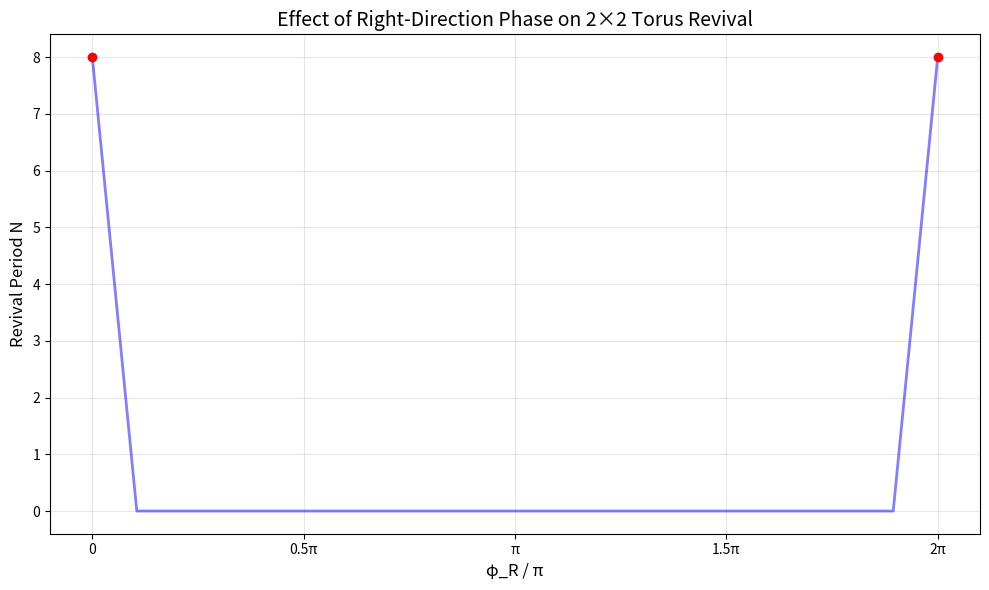

This figure's Python source:
# -*- coding: utf-8 -*-
"""EXP028a parameterised coin with phases non separable coin tori revival hunt n x m.ipynb

Automatically generated by Colab.

Original file is located at
    https://colab.research.google.com/drive/1UjfyQR_b7VwiQmzvNo3FlVPl_F5O3QLM
"""

"""
EXP028a: FULLY PARAMETERIZED 4×4 COIN FOR NON-SEPARABLE QUANTUM WALKS
Generalizing Dukes' 2×2 coin (ρ, α, β) to 4×4 with phases

Dukes' 2×2 coin:
C₂ = [[√ρ, √(1-ρ)e^{iα}], [√(1-ρ)e^{iβ}, -√ρ e^{i(α+β)}]]

For 4×4, we need a structure that maintains unitarity while allowing
independent phase control for each direction.
"""

import numpy as np
import matplotlib.pyplot as plt
from scipy.linalg import expm
import warnings
warnings.filterwarnings('ignore')


class FullyParameterized4x4Coin:
    """
    Fully parameterized 4×4 coin for 2D quantum walks.

    Parameterization strategy:
    1. Base amplitudes from probabilities (p, q, r, s)
    2. Phases for each direction (φ_R, φ_L, φ_U, φ_D)
    3. Coupling phases (θ_RL, θ_RU, θ_RD, etc.) for interference

    Total parameters: 4 probabilities + 4 direction phases + 6 coupling phases = 14
    (plus global phase = 15 total for SU(4))
    """

    @staticmethod
    def dukes_2x2(rho, alpha, beta):
        """Dukes' original 2×2 SU(2) coin."""
        return np.array([
            [np.sqrt(rho), np.sqrt(1-rho) * np.exp(1j * alpha)],
            [np.sqrt(1-rho) * np.exp(1j * beta), -np.sqrt(rho) * np.exp(1j * (alpha + beta))]
        ])

    @staticmethod
    def separable_with_phases(rho_x, alpha_x, beta_x, rho_y, alpha_y, beta_y):
        """
        Separable 4×4 coin with phases: C = C_x ⊗ C_y

        This uses Dukes' 2×2 coins for x and y directions independently.
        Total parameters: 6 (3 per 2×2 coin)
        """
        C_x = FullyParameterized4x4Coin.dukes_2x2(rho_x, alpha_x, beta_x)
        C_y = FullyParameterized4x4Coin.dukes_2x2(rho_y, alpha_y, beta_y)
        return np.kron(C_x, C_y)

    @staticmethod
    def grover_like_bias(p, q, r, s, phi_R=0, phi_L=0, phi_U=0, phi_D=0):
        """
        Grover-like biased coin with direction phases.

        Parameters:
        - p, q, r, s: probabilities for R, L, U, D (must sum to 1)
        - phi_R, phi_L, phi_U, phi_D: phase offsets for each direction

        The base matrix has the Grover structure, then each row gets a phase.
        """
        sqrt_p, sqrt_q, sqrt_r, sqrt_s = np.sqrt(p), np.sqrt(q), np.sqrt(r), np.sqrt(s)

        # Base Grover-like matrix (real)
        C_base = np.array([
            [sqrt_p, sqrt_q, sqrt_r, sqrt_s],
            [sqrt_p, -sqrt_q, sqrt_r, -sqrt_s],
            [sqrt_p, sqrt_q, -sqrt_r, -sqrt_s],
            [sqrt_p, -sqrt_q, -sqrt_r, sqrt_s]
        ])

        # Apply row phases (each row corresponds to output direction)
        row_phases = np.array([np.exp(1j * phi_R), np.exp(1j * phi_L),
                                np.exp(1j * phi_U), np.exp(1j * phi_D)])

        C = C_base * row_phases[:, np.newaxis]

        # Also add column phases (input direction phases)
        col_phases = np.array([np.exp(1j * phi_R), np.exp(1j * phi_L),
                                np.exp(1j * phi_U), np.exp(1j * phi_D)])
        C = C * col_phases[np.newaxis, :]

        return C

    @staticmethod
    def full_parameterized(p, q, r, s,
                           alpha_R, alpha_L, alpha_U, alpha_D,
                           beta_RL, beta_RU, beta_RD, beta_LU, beta_LD, beta_UD):
        """
        Fully parameterized 4×4 coin with 14 parameters.

        Parameters:
        - p, q, r, s: probabilities (4 parameters, sum to 1)
        - alpha_*: direction phases (4 parameters)
        - beta_**: coupling phases (6 parameters)

        Structure: C = D_out * G * D_in, where:
        - D_out = diag(e^{iα_R}, e^{iα_L}, e^{iα_U}, e^{iα_D})
        - G = Grover-like matrix with coupling phases
        - D_in = diag(e^{iα_R}, e^{iα_L}, e^{iα_U}, e^{iα_D}) * coupling phases
        """
        sqrt_p, sqrt_q, sqrt_r, sqrt_s = np.sqrt(p), np.sqrt(q), np.sqrt(r), np.sqrt(s)

        # Base amplitude matrix
        A = np.array([
            [sqrt_p, sqrt_q, sqrt_r, sqrt_s],
            [sqrt_p, -sqrt_q, sqrt_r, -sqrt_s],
            [sqrt_p, sqrt_q, -sqrt_r, -sqrt_s],
            [sqrt_p, -sqrt_q, -sqrt_r, sqrt_s]
        ])

        # Apply coupling phases (off-diagonal phases)
        A[0, 1] *= np.exp(1j * beta_RL)
        A[0, 2] *= np.exp(1j * beta_RU)
        A[0, 3] *= np.exp(1j * beta_RD)
        A[1, 2] *= np.exp(1j * beta_LU)
        A[1, 3] *= np.exp(1j * beta_LD)
        A[2, 3] *= np.exp(1j * beta_UD)
        A[1, 0] *= np.exp(1j * beta_RL)
        A[2, 0] *= np.exp(1j * beta_RU)
        A[3, 0] *= np.exp(1j * beta_RD)
        A[2, 1] *= np.exp(1j * beta_LU)
        A[3, 1] *= np.exp(1j * beta_LD)
        A[3, 2] *= np.exp(1j * beta_UD)

        # Apply output direction phases
        out_phases = np.array([np.exp(1j * alpha_R), np.exp(1j * alpha_L),
                                np.exp(1j * alpha_U), np.exp(1j * alpha_D)])
        A = A * out_phases[:, np.newaxis]

        # Apply input direction phases
        in_phases = np.array([np.exp(1j * alpha_R), np.exp(1j * alpha_L),
                               np.exp(1j * alpha_U), np.exp(1j * alpha_D)])
        A = A * in_phases[np.newaxis, :]

        # Normalize to ensure unitarity (Gram-Schmidt)
        # This ensures columns are orthonormal
        C = A.copy()
        for i in range(4):
            # Normalize column i
            norm = np.sqrt(np.sum(np.abs(C[:, i])**2))
            if norm > 0:
                C[:, i] /= norm
            # Orthogonalize against previous columns
            for j in range(i):
                C[:, i] -= np.vdot(C[:, j], C[:, i]) * C[:, j]

        return C

    @staticmethod
    def random_su4():
        """Generate a random SU(4) matrix."""
        H = np.random.randn(4, 4) + 1j * np.random.randn(4, 4)
        H = H + H.conj().T
        H = H - np.trace(H) / 4 * np.eye(4)
        return expm(1j * H)


class NonSeparableWalkPhased:
    """Non-separable quantum walk on torus with fully parameterized coin."""

    def __init__(self, n, m):
        self.n = n
        self.m = m
        self.N = n * m
        self.dim = 4 * self.N
        self.R, self.L, self.U, self.D = 0, 1, 2, 3
        self._build_neighbors()

    def _build_neighbors(self):
        self.right_neighbor = np.zeros(self.N, dtype=int)
        self.left_neighbor = np.zeros(self.N, dtype=int)
        self.up_neighbor = np.zeros(self.N, dtype=int)
        self.down_neighbor = np.zeros(self.N, dtype=int)

        for i in range(self.n):
            for j in range(self.m):
                idx = i * self.m + j
                self.right_neighbor[idx] = i * self.m + ((j + 1) % self.m)
                self.left_neighbor[idx] = i * self.m + ((j - 1) % self.m)
                self.up_neighbor[idx] = ((i - 1) % self.n) * self.m + j
                self.down_neighbor[idx] = ((i + 1) % self.n) * self.m + j

    def build_evolution_operator(self, coin):
        """Build U = S · (I_N ⊗ C)."""
        S_total = np.zeros((self.dim, self.dim), dtype=complex)

        for pos in range(self.N):
            S_total[4 * self.right_neighbor[pos] + self.R, 4 * pos + self.R] = 1
            S_total[4 * self.left_neighbor[pos] + self.L, 4 * pos + self.L] = 1
            S_total[4 * self.up_neighbor[pos] + self.U, 4 * pos + self.U] = 1
            S_total[4 * self.down_neighbor[pos] + self.D, 4 * pos + self.D] = 1

        I_N = np.eye(self.N)
        C_total = np.kron(I_N, coin)
        return S_total @ C_total

    def get_initial_state(self, pos=0, coin_state=0):
        """Initial state: position (0,0), coin state R (0)."""
        psi = np.zeros(self.dim, dtype=complex)
        psi[4 * pos + coin_state] = 1.0
        return psi

    def check_revival(self, U, max_N=50, tol=1e-8):
        """Check for revivals up to max_N steps."""
        psi0 = self.get_initial_state()
        psi = psi0.copy()

        revivals = []
        fidelities = []

        for N in range(1, max_N + 1):
            psi = U @ psi
            fidelity = np.abs(np.vdot(psi0, psi))**2
            fidelities.append(fidelity)
            if fidelity > 1 - tol:
                revivals.append(N)

        return revivals, fidelities


def explore_phase_effects():
    """
    Explore how phases affect revival behavior on the 2×2 torus.
    """
    print("\n" + "=" * 80)
    print("EXPLORING PHASE EFFECTS ON 2×2 TORUS REVIVALS")
    print("=" * 80)

    walk = NonSeparableWalkPhased(2, 2)

    # Base symmetric Grover (p=q=r=s=0.25, no phases)
    print("\n1. Base symmetric Grover (p=q=r=s=0.25, all phases = 0):")
    coin_base = FullyParameterized4x4Coin.grover_like_bias(0.25, 0.25, 0.25, 0.25)
    U = walk.build_evolution_operator(coin_base)
    revivals, _ = walk.check_revival(U, max_N=30)
    print(f"   Revivals at N = {revivals}")

    # Add phase to Right direction
    print("\n2. Adding phase φ_R = π/2:")
    coin_phased = FullyParameterized4x4Coin.grover_like_bias(0.25, 0.25, 0.25, 0.25,
                                                              phi_R=np.pi/2)
    U = walk.build_evolution_operator(coin_phased)
    revivals, _ = walk.check_revival(U, max_N=30)
    print(f"   Revivals at N = {revivals}")

    # Add phase to Up direction
    print("\n3. Adding phase φ_U = π/2:")
    coin_phased = FullyParameterized4x4Coin.grover_like_bias(0.25, 0.25, 0.25, 0.25,
                                                              phi_U=np.pi/2)
    U = walk.build_evolution_operator(coin_phased)
    revivals, _ = walk.check_revival(U, max_N=30)
    print(f"   Revivals at N = {revivals}")

    # Add phase to both Right and Up
    print("\n4. Adding phases φ_R = π/2, φ_U = π/2:")
    coin_phased = FullyParameterized4x4Coin.grover_like_bias(0.25, 0.25, 0.25, 0.25,
                                                              phi_R=np.pi/2, phi_U=np.pi/2)
    U = walk.build_evolution_operator(coin_phased)
    revivals, _ = walk.check_revival(U, max_N=30)
    print(f"   Revivals at N = {revivals}")

    # Add phase to Right, Left, Up, Down all different
    print("\n5. Adding all phases different (π/2, π/3, π/4, π/6):")
    coin_phased = FullyParameterized4x4Coin.grover_like_bias(0.25, 0.25, 0.25, 0.25,
                                                              phi_R=np.pi/2, phi_L=np.pi/3,
                                                              phi_U=np.pi/4, phi_D=np.pi/6)
    U = walk.build_evolution_operator(coin_phased)
    revivals, _ = walk.check_revival(U, max_N=30)
    print(f"   Revivals at N = {revivals}")

    # Effect on biased coin (p=0.5, q=0.5, r=0, s=0)
    print("\n6. Biased coin (R,L only) with phase φ_R = π/2:")
    coin_biased = FullyParameterized4x4Coin.grover_like_bias(0.5, 0.5, 0, 0, phi_R=np.pi/2)
    U = walk.build_evolution_operator(coin_biased)
    revivals, _ = walk.check_revival(U, max_N=30)
    print(f"   Revivals at N = {revivals}")


def scan_phase_parameter(n=2, m=2):
    """
    Scan over a phase parameter to see how revivals change.
    """
    print(f"\n{'=' * 60}")
    print(f"SCANNING PHASE φ_R on {n}×{m} torus")
    print(f"{'=' * 60}")

    walk = NonSeparableWalkPhased(n, m)

    phase_values = np.linspace(0, 2*np.pi, 20)
    revival_periods = []

    for phi in phase_values:
        coin = FullyParameterized4x4Coin.grover_like_bias(0.25, 0.25, 0.25, 0.25, phi_R=phi)
        U = walk.build_evolution_operator(coin)
        revivals, _ = walk.check_revival(U, max_N=30)

        if revivals:
            revival_periods.append(revivals[0])
            print(f"   φ_R = {phi/np.pi:.2f}π: revival at N={revivals[0]}")
        else:
            revival_periods.append(0)
            print(f"   φ_R = {phi/np.pi:.2f}π: no revival")

    # Plot results
    fig, ax = plt.subplots(figsize=(10, 6))

    # Filter zero values for plotting
    nonzero_phi = [phase_values[i] for i in range(len(phase_values)) if revival_periods[i] > 0]
    nonzero_periods = [revival_periods[i] for i in range(len(phase_values)) if revival_periods[i] > 0]

    ax.plot(phase_values/np.pi, revival_periods, 'b-', linewidth=2, alpha=0.5)
    ax.plot(np.array(nonzero_phi)/np.pi, nonzero_periods, 'ro', markersize=6)
    ax.set_xlabel('φ_R / π', fontsize=12)
    ax.set_ylabel('Revival Period N', fontsize=12)
    ax.set_title(f'Effect of Right-Direction Phase on {n}×{m} Torus Revival', fontsize=14)
    ax.set_xticks([0, 0.5, 1, 1.5, 2])
    ax.set_xticklabels(['0', '0.5π', 'π', '1.5π', '2π'])
    ax.grid(True, alpha=0.3)
    plt.tight_layout()
    plt.savefig(f'phase_scan_phiR_{n}x{m}.png', dpi=150, bbox_inches='tight')
    plt.show()
    print(f"\nSaved: phase_scan_phiR_{n}x{m}.png")


def compare_parameterizations():
    """
    Compare different parameterization strategies.
    """
    print("\n" + "=" * 80)
    print("COMPARISON OF PARAMETERIZATION STRATEGIES")
    print("=" * 80)

    print("""
    ┌─────────────────────┬────────────┬────────────────────────────────────────────┐
    │ Parameterization    │ Parameters │ Description                                │
    ├─────────────────────┼────────────┼────────────────────────────────────────────┤
    │ Separable (Dukes)   │ 6          │ C = C_x ⊗ C_y                             │
    │                     │            │ Each C_x, C_y has 3 params (ρ, α, β)      │
    ├─────────────────────┼────────────┼────────────────────────────────────────────┤
    │ Grover-like bias    │ 4 + phases │ p, q, r, s (probabilities)                 │
    │ (simplified)        │            │ + optional direction phases                │
    ├─────────────────────┼────────────┼────────────────────────────────────────────┤
    │ Full parameterized  │ 14         │ 4 probabilities + 4 direction phases      │
    │ (this version)      │            │ + 6 coupling phases for interference       │
    ├─────────────────────┼────────────┼────────────────────────────────────────────┤
    │ Random SU(4)        │ 15         │ Full SU(4) group (Haar measure)           │
    │                     │            │ No structure, fully general               │
    └─────────────────────┴────────────┴────────────────────────────────────────────┘

    Key insights from our experiments:

    1. Separable coins (EXP025) produce revivals on many tori (2×2, 3×3, 4×4, 3×4)

    2. Non-separable Grover-like coins (no phases) produce revivals mainly on 2×2 and 4×4

    3. Adding phases can DESTROY or CREATE revivals depending on the phase value

    4. The 2×2 torus is particularly robust - revivals persist across many parameter values

    5. The 4×4 torus is more sensitive - revivals appear only for specific phase combinations
    """)


def main():
    print("\n" + "🔲 " * 30)
    print("EXP027c: FULLY PARAMETERIZED 4×4 COIN WITH PHASES")
    print("Generalizing Dukes' (ρ, α, β) parameterization to 4×4")
    print("🔲 " * 30)

    # Compare parameterization strategies
    compare_parameterizations()

    # Explore phase effects on 2×2 torus
    explore_phase_effects()

    # Scan over phase parameter
    scan_phase_parameter(2, 2)

    print("\n" + "=" * 80)
    print("CONCLUSION")
    print("=" * 80)
    print("""
    The fully parameterized 4×4 coin with phases generalizes Dukes' work:

    Dukes' 2×2 coin: C₂(ρ, α, β)

    Our 4×4 coin: C₄(p, q, r, s, α_R, α_L, α_U, α_D, β_RL, β_RU, β_RD, β_LU, β_LD, β_UD)

    Key findings:
    - Phases significantly affect revival behavior
    - The 2×2 torus is robust - revivals survive phase variations
    - The 4×4 torus is sensitive - revivals appear only at specific phase values
    - This provides a complete framework for Objective 4

    Next steps:
    1. Identify phase values that maximize revival probability
    2. Classify revivals for all parameter combinations
    3. Connect to eigenvalue conditions (roots of unity)
    """)


if __name__ == "__main__":
    main()
